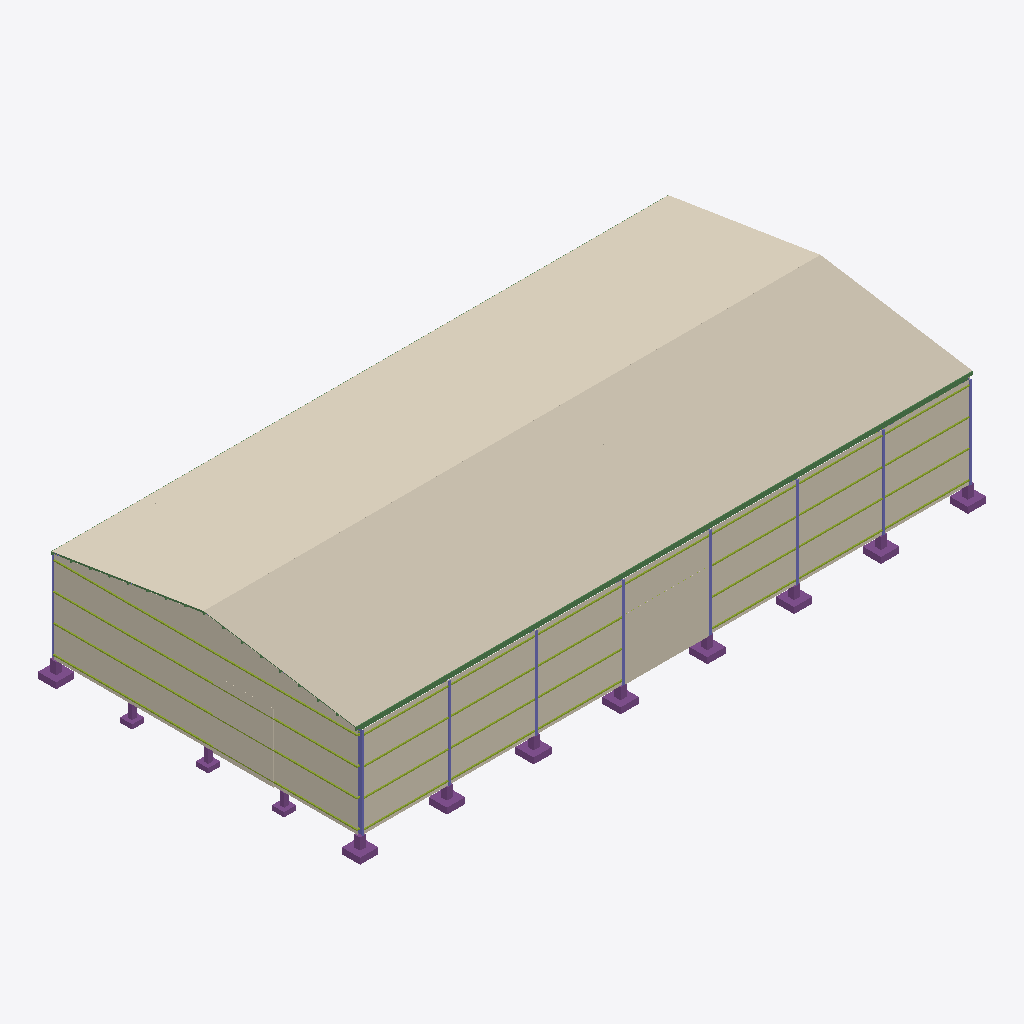
Isometric view of an IFC building model (IFC-SPF (STEP), schema IFC2X3, length unit metre), seen from the south-west, elements coloured by IFC class: 24 coverings (cream), 24 footings (purple), 9 columns (violet), 8 members (olive), 5 beams (green).
Extent 41.2 m × 21.2 m × 9.0 m (x, y, z). Storeys (1): Rez-de-chaussée at 0.00 m. Elements (202): 68 IfcMember, 44 IfcFooting, 36 IfcBeam, 32 IfcCovering, 22 IfcColumn.

HEADER;
FILE_DESCRIPTION(('ViewDefinition [CoordinationView]'),'2;1');
FILE_NAME('Maquette_BIM.ifc','2026-11-04T16:59:16',('Moulo Jean Claude'),(''),'Generateur de plans','Generateur de plans','');
FILE_SCHEMA(('IFC2X3'));
ENDSEC;
DATA;
#16=IFCPROJECT('1VdicH1yX9b5VpJO19TX$b',#5,'Bâtiment industriel','Bâtiment industriel en charpente métallique',$,$,$,(#15),#10);
#20=IFCSITE('1E62EanrjGrQHxKP_yKPmy',#5,'Abidjan',$,$,#19,$,$,.ELEMENT.,$,$,$,$,$);
#24=IFCBUILDING('0BlGwz_tpcrE5$B4A6xbxT',#5,'Bâtiment industriel',$,$,#23,$,$,.ELEMENT.,$,$,$);
#28=IFCBUILDINGSTOREY('3$beRcKN2Fa6aL1K6Zzm9E',#5,'Rez-de-chaussée',$,$,#27,$,$,.ELEMENT.,0.0);
#2390=IFCCOVERING('2PCU8p0dL2xvaG$n1s0k94',#5,'Bardage',$,$,#2384,#2389,$,.CLADDING.);
#1885=IFCCOVERING('0BzvljNc9tHxipd0Tl_92_',#5,'Couverture',$,$,#1879,#1884,$,.ROOFING.);
#2101=IFCCOVERING('2EVH0PM5YANGFOqf1RDiYQ',#5,'Couverture',$,$,#2095,#2100,$,.ROOFING.);
#1921=IFCCOVERING('3me40y5ROyZGQJQyUJgTc6',#5,'Couverture',$,$,#1915,#1920,$,.ROOFING.);
#1993=IFCCOVERING('077aa0aoThSVKFky$32TBq',#5,'Couverture',$,$,#1987,#1992,$,.ROOFING.);
#2029=IFCCOVERING('24dncq53YOkx$Ixknghlx_',#5,'Couverture',$,$,#2023,#2028,$,.ROOFING.);
#2065=IFCCOVERING('0_OJeIP1zvxREMHTn$01Tb',#5,'Couverture',$,$,#2059,#2064,$,.ROOFING.);
#1957=IFCCOVERING('0VL5b772UezZ9bTCYeoUyK',#5,'Couverture',$,$,#1951,#1956,$,.ROOFING.);
#1903=IFCCOVERING('05qNP1BlqErMkzXj2zQeLJ',#5,'Couverture',$,$,#1897,#1902,$,.ROOFING.);
#2119=IFCCOVERING('1I3wVtpxyf3NSocBw6FmhU',#5,'Couverture',$,$,#2113,#2118,$,.ROOFING.);
#2083=IFCCOVERING('3FANzmAxVj0IHv9Gz450Zv',#5,'Couverture',$,$,#2077,#2082,$,.ROOFING.);
#1975=IFCCOVERING('3g6$ghCFyEi7JMCk6HWZLx',#5,'Couverture',$,$,#1969,#1974,$,.ROOFING.);
#1939=IFCCOVERING('0nCJAhdKOhOQDiclmOoFdy',#5,'Couverture',$,$,#1933,#1938,$,.ROOFING.);
#2047=IFCCOVERING('0izR6NB2l5FdkKaRJOHURl',#5,'Couverture',$,$,#2041,#2046,$,.ROOFING.);
#2011=IFCCOVERING('1y7nvHZchCjddnIvHltr3z',#5,'Couverture',$,$,#2005,#2010,$,.ROOFING.);
#2137=IFCCOVERING('32F2OQFcdF$Fhq1dnKHt$h',#5,'Bardage',$,$,#2131,#2136,$,.CLADDING.);
#2173=IFCCOVERING('0hOouiaWiJ3p08AQUJPj8D',#5,'Bardage',$,$,#2167,#2172,$,.CLADDING.);
#2353=IFCCOVERING('1IpnFyoyitHgVafMTEJyTx',#5,'Bardage',$,$,#2347,#2352,$,.CLADDING.);
#2209=IFCCOVERING('0qYJQc4C9eY1W5Re_TDNmo',#5,'Bardage',$,$,#2203,#2208,$,.CLADDING.);
#2281=IFCCOVERING('2GCBLo0TZz0QvpvS5_CXmM',#5,'Bardage',$,$,#2275,#2280,$,.CLADDING.);
#2317=IFCCOVERING('35mywxs2ewgjJyxu6UT1Bc',#5,'Bardage',$,$,#2311,#2316,$,.CLADDING.);
#2427=IFCCOVERING('1pfn3ONEJp6qQfL7j_7EVv',#5,'Porte',$,$,#2421,#2426,$,.CLADDING.);
#2445=IFCCOVERING('2KuaqPoieFcGR69JgvplXK',#5,'Porte',$,$,#2439,#2444,$,.CLADDING.);
#2245=IFCCOVERING('1RCjulFiaHSX5KEVOySXTP',#5,'Bardage',$,$,#2239,#2244,$,.CLADDING.);
#1082=IFCBEAM('2gPPxqp20$W8PHW5Z8amX1',#5,'Panne','Z 200','Z 200',#1075,#1081,$);
#1370=IFCMEMBER('0G5pWs7CpdErXJvXLXyf4U',#5,'Lisse','C 200','C 200',#1364,#1369,$);
#1348=IFCMEMBER('0tuGAvwKIirY6wyEaFFWhc',#5,'Lisse','C 200','C 200',#1342,#1347,$);
#1326=IFCMEMBER('1TxZsHZ0ibeTXsGEAV394d',#5,'Lisse','C 200','C 200',#1320,#1325,$);
#1304=IFCMEMBER('0R0e_oBqZrGzIJdBNYsF1w',#5,'Lisse','C 200','C 200',#1297,#1303,$);
#1281=IFCBEAM('05xosBSBW9Zumucc4bfE0J',#5,'Sablière','UPN 140','UPN 140',#1274,#1280,$);
#1425=IFCMEMBER('2AYez6tyW8SGr6Vp2zFZjI',#5,'Lisse de pignon','C 200','C 200',#1419,#1424,$);
#1392=IFCMEMBER('0Qoeq_vcURigb$NLzKT$8b',#5,'Lisse de pignon','C 200','C 200',#1386,#1391,$);
#1414=IFCMEMBER('1JXtDGpUSPtOa3fUCRvK1h',#5,'Lisse de pignon','C 200','C 200',#1408,#1413,$);
#1403=IFCMEMBER('3edE_QZhUqrurQSMrXH2Pl',#5,'Lisse de pignon','C 200','C 200',#1397,#1402,$);
#45=IFCCOLUMN('1HA$pvGLc4O3ZrTewMt0wP',#5,'Poteau de rive','IPE 400','IPE 400',#38,#44,$);
#268=IFCFOOTING('3lznhJ_$YPoSfpYsxmS2OT',#5,'Semelle 120×120',$,$,#261,#267,$,.PAD_FOOTING.);
#55=IFCFOOTING('10hxXt6KWLKoMTSsTWWK3X',#5,'Semelle 120×120',$,$,#48,#54,$,.PAD_FOOTING.);
#162=IFCFOOTING('0y6_GS$tBnMznP11Y6BcYo',#5,'Semelle 120×120',$,$,#155,#161,$,.PAD_FOOTING.);
#692=IFCFOOTING('1rdR0e_as$GkD2bAEYoCNK',#5,'Semelle 120×120',$,$,#685,#691,$,.PAD_FOOTING.);
#798=IFCFOOTING('0gzMR60FtDc2G5Ul_zvEXg',#5,'Semelle 120×120',$,$,#791,#797,$,.PAD_FOOTING.);
#86=IFCFOOTING('25DyvYJFoA4KGrHvoYIAbL',#5,'Semelle 120×120',$,$,#79,#85,$,.PAD_FOOTING.);
#374=IFCFOOTING('2$1V4iBDtYZWpp500FeIEe',#5,'Semelle 120×120',$,$,#367,#373,$,.PAD_FOOTING.);
#586=IFCFOOTING('23ozn8MlwRu4ZPn_zOYBKm',#5,'Semelle 120×120',$,$,#579,#585,$,.PAD_FOOTING.);
#480=IFCFOOTING('16KmTWhYfWouic1oihGIlr',#5,'Semelle 120×120',$,$,#473,#479,$,.PAD_FOOTING.);
#364=IFCCOLUMN('107hewL3Oqghs7hFu61bHL',#5,'Poteau de rive','IPE 400','IPE 400',#358,#363,$);
#470=IFCCOLUMN('1a9w4DhIuDzYT0ACmbnwcP',#5,'Poteau de rive','IPE 400','IPE 400',#464,#469,$);
#258=IFCCOLUMN('1FTmYMl3Qy0pVjdFxS5rO1',#5,'Poteau de rive','IPE 400','IPE 400',#252,#257,$);
#576=IFCCOLUMN('1pbHX46c_Fd0wOpTioCOPi',#5,'Poteau de rive','IPE 400','IPE 400',#570,#575,$);
#788=IFCCOLUMN('0N2UiPMq7Ddd80UNwLmqb8',#5,'Poteau de rive','IPE 400','IPE 400',#782,#787,$);
#682=IFCCOLUMN('0tOGzhqKJEOgzNUL3BI1Th',#5,'Poteau de rive','IPE 400','IPE 400',#676,#681,$);
#152=IFCCOLUMN('0gdbZaUaz4wRFUPqcAzyVp',#5,'Poteau de rive','IPE 400','IPE 400',#146,#151,$);
#905=IFCFOOTING('01DIvzVVY5zX_ZxCJ63ESJ',#5,'Semelle 80×80',$,$,#898,#904,$,.PAD_FOOTING.);
#936=IFCFOOTING('2QlrIFftgPjXbvOdHervfr',#5,'Semelle 80×80',$,$,#929,#935,$,.PAD_FOOTING.);
#967=IFCFOOTING('20eZJSbtVMvl5a753RJE$L',#5,'Semelle 80×80',$,$,#960,#966,$,.PAD_FOOTING.);
#1093=IFCBEAM('0EePiOe0WDgDX_lyKrEnv8',#5,'Panne','Z 200','Z 200',#1087,#1092,$);
#119=IFCBEAM('0QBM61iDJ2lF8AEyiwb4gp',#5,'Traverse','IPE 270','IPE 270',#113,#118,$);
#76=IFCCOLUMN('3U6wCpHndLSmFKR0YMpRPh',#5,'Poteau de rive','IPE 400','IPE 400',#70,#75,$);
#65=IFCFOOTING('378yUmf07XPotDoDzvzopf',#5,'Fût 40×40',$,$,#58,#64,$,.PAD_FOOTING.);
#96=IFCFOOTING('0TxzTm$X1vNEzEMmI4jl4x',#5,'Fût 40×40',$,$,#89,#95,$,.PAD_FOOTING.);
#384=IFCFOOTING('0Br7pfLKM8sAXqKtfXachC',#5,'Fût 40×40',$,$,#377,#383,$,.PAD_FOOTING.);
#172=IFCFOOTING('128M32HqqQFseuUXAA36qh',#5,'Fût 40×40',$,$,#165,#171,$,.PAD_FOOTING.);
#278=IFCFOOTING('2PUWISHFGdpeE5bzXtPKTN',#5,'Fût 40×40',$,$,#271,#277,$,.PAD_FOOTING.);
#702=IFCFOOTING('1$IoenvY2LSkuOW69m0pDe',#5,'Fût 40×40',$,$,#695,#701,$,.PAD_FOOTING.);
#808=IFCFOOTING('3XgGoF91D0OLnYLiqUcrcm',#5,'Fût 40×40',$,$,#801,#807,$,.PAD_FOOTING.);
#596=IFCFOOTING('2PODp41d4tENEFV7HZemUv',#5,'Fût 40×40',$,$,#589,#595,$,.PAD_FOOTING.);
#490=IFCFOOTING('303K9OxccZaQwXAfIWsdOE',#5,'Fût 40×40',$,$,#483,#489,$,.PAD_FOOTING.);
#946=IFCFOOTING('1KUVsA39jFll0ejSGwDOK6',#5,'Fût 30×30',$,$,#939,#945,$,.PAD_FOOTING.);
#977=IFCFOOTING('23ii0EkFpwd5uvJ8ItRwLY',#5,'Fût 30×30',$,$,#970,#976,$,.PAD_FOOTING.);
#915=IFCFOOTING('188dKjupib3qMNQY$3HPTc',#5,'Fût 30×30',$,$,#908,#914,$,.PAD_FOOTING.);
#108=IFCBEAM('3rbva1AYTfeobUwoJZd4F2',#5,'Traverse','IPE 270','IPE 270',#101,#107,$);
ENDSEC;
